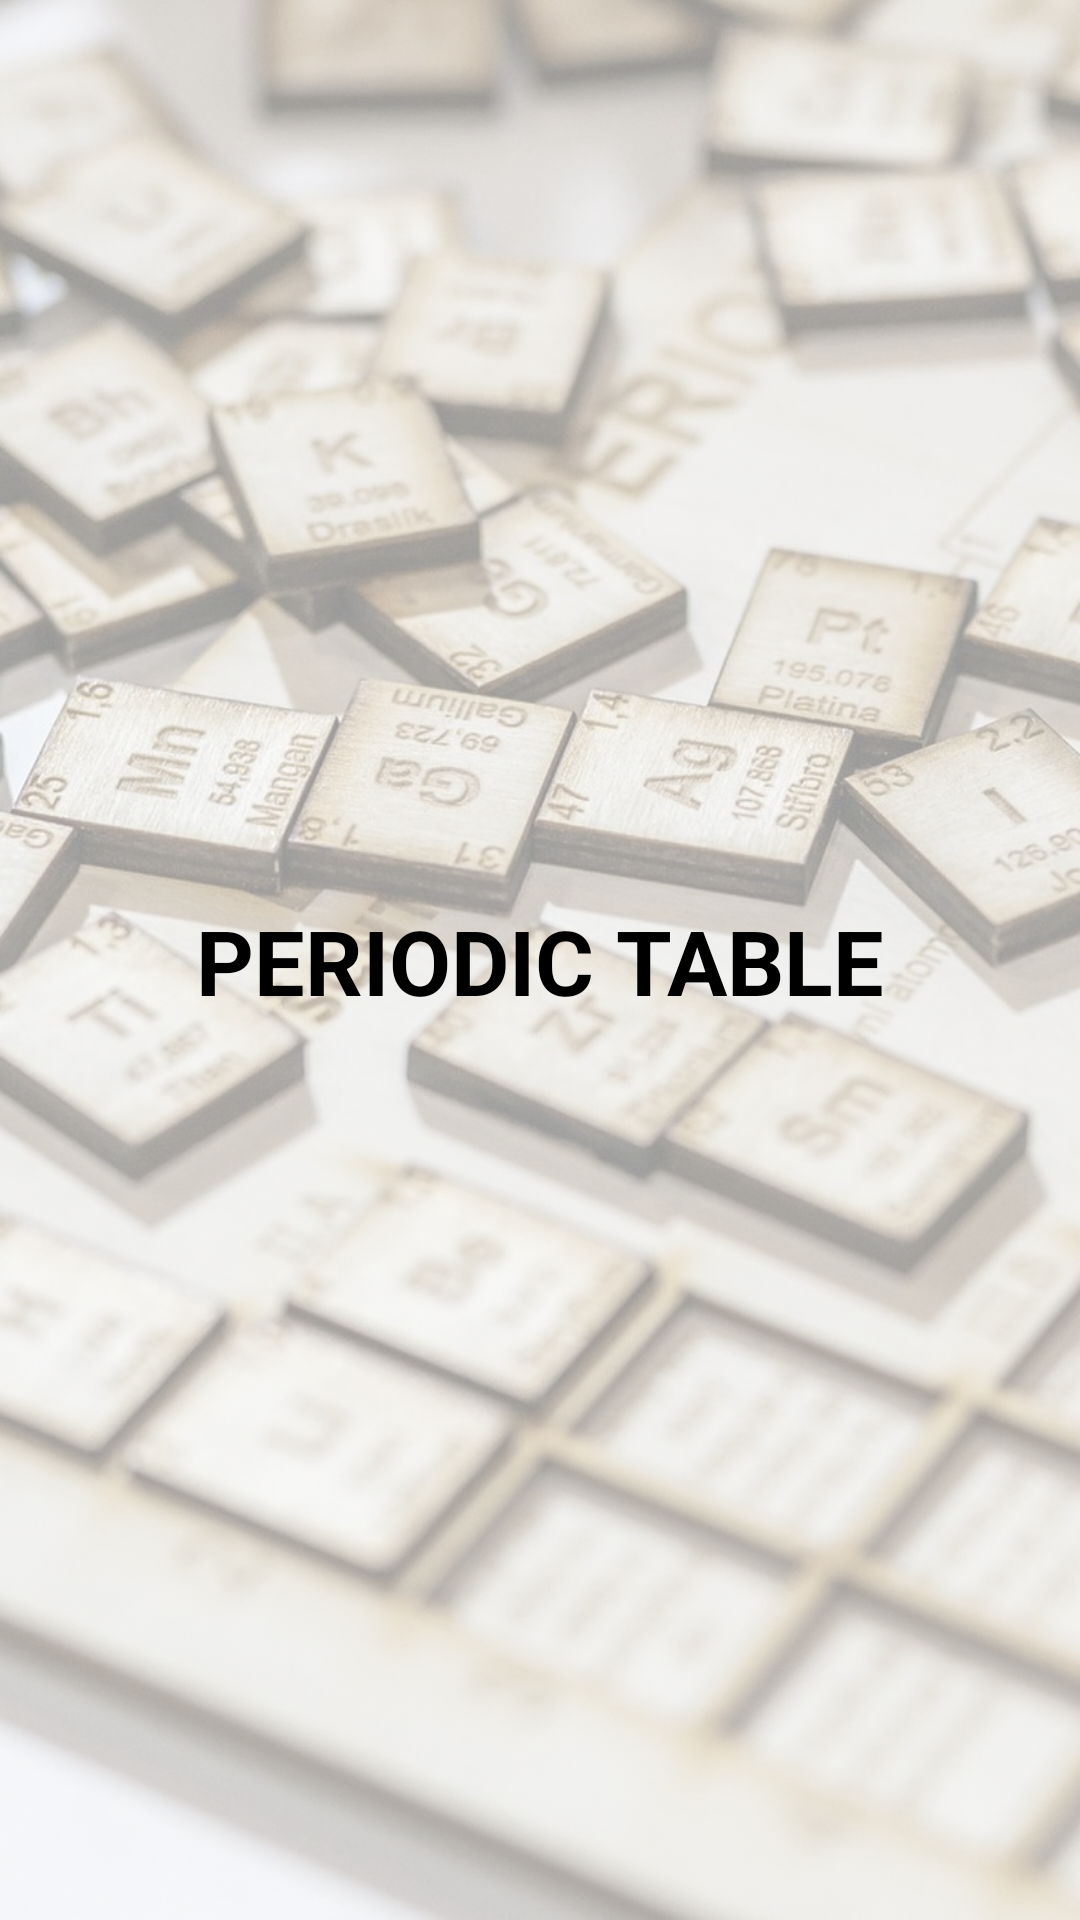

Produce the Android XML layout that renders to this screen, including the resource entries it uses.
<!-- AndroidManifest.xml: application theme Theme.PeriodicTable -->
<!-- res/layout/activity_splash.xml -->
<?xml version="1.0" encoding="utf-8"?>
<FrameLayout xmlns:android="http://schemas.android.com/apk/res/android"
    xmlns:app="http://schemas.android.com/apk/res-auto"
    xmlns:tools="http://schemas.android.com/tools"
    android:theme="@style/ThemeOverlay.PeriodicTable.FullscreenContainer"
    android:layout_width="match_parent"
    android:layout_height="match_parent"
    android:background="@color/white"
    tools:context=".SplashActivity">

    <androidx.constraintlayout.widget.ConstraintLayout
        android:layout_width="match_parent"
        android:layout_height="match_parent">

        <ImageView
            android:id="@+id/imageView"
            android:layout_width="wrap_content"
            android:layout_height="wrap_content"
            android:alpha="0.4"
            android:clickable="false"
            android:contentDescription="@string/backGroundImageSplash"
            android:scaleType="centerCrop"
            android:visibility="visible"
            app:srcCompat="@drawable/periodic_table"
            tools:layout_editor_absoluteX="0dp"
            tools:layout_editor_absoluteY="0dp" />

        <TextView
            android:layout_width="wrap_content"
            android:layout_height="wrap_content"
            android:text="PERIODIC TABLE"
            android:textColor="@color/black"
            android:textStyle="bold"
            android:textSize="30sp"
            app:layout_constraintBottom_toBottomOf="parent"
            app:layout_constraintEnd_toEndOf="@+id/imageView"
            app:layout_constraintStart_toStartOf="@+id/imageView"
            app:layout_constraintTop_toTopOf="parent" />
    </androidx.constraintlayout.widget.ConstraintLayout>

</FrameLayout>
<!-- resources referenced by this layout -->
<resources>
  <!-- drawable periodic_table: jpg bitmap (drawable, 491027 bytes) -->
  <string name="backGroundImageSplash">BackgroundImageSplash</string>
  <style name="ThemeOverlay.PeriodicTable.FullscreenContainer" parent="">
          <item name="fullscreenBackgroundColor">@color/light_blue_600</item>
          <item name="fullscreenTextColor">@color/light_blue_A200</item>
      </style>
  <style name="Theme.PeriodicTable" parent="Theme.MaterialComponents.DayNight.NoActionBar">
          
          <item name="colorPrimary">@color/purple_500</item>
          <item name="colorPrimaryVariant">@color/purple_700</item>
          <item name="colorOnPrimary">@color/white</item>
          
          <item name="colorSecondary">@color/teal_200</item>
          <item name="colorSecondaryVariant">@color/teal_700</item>
          <item name="colorOnSecondary">@color/black</item>
          
          <item name="android:statusBarColor" tools:targetApi="l">?attr/colorPrimaryVariant</item>
          
      </style>
  <!-- not gathered from this repository: default colours our renderer supplied (Android Studio template values) -->
  <color name="purple_500">#FF6200EE</color>
  <color name="purple_700">#FF3700B3</color>
  <color name="teal_200">#FF03DAC5</color>
  <color name="teal_700">#FF018786</color>
  <color name="black">#FF000000</color>
  <color name="white">#FFFFFFFF</color>
</resources>
